The GitHub repository Malga-Vision/Anomaly-detection-in-feature-space-for-detecting-changes-in-phytoplankton-populations contains a labelled image folder "WHOI40" with 40 categories: Amphidinium species, Asterionellopsis, Ceratium, Chaetoceros didymus flagellate, Chrysochromulina, Corethron, Coscinodiscus, Cylindrotheca, Dactyliosolen fragment Cerataul, Dactyliosolen, Delphineis, Dychtiocya, dynobrion, Emiliania huxleyi, Ephemera, Eucampia, Euglena, Guinardia striata, Gyrodinium, Heterocapsa triquetra, Katodinium or Torodinium, Laboea strobila, Mesodinium species, Paralia, Phaeocystis, Pleurosigma, Prorocentrum, Proterythropsis species, Pseudochattonella farcimen, Pyramimonas longicauda, Rhizosolenia, Skeletonema, Strombidium morphotype 1, Thalassionema, Thalassiosira dirty, Tintinnid, dino30, flagellate species 3, kite flagellates, pennate morphotype 1. Examples follow, each with its label.

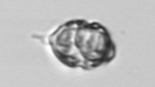
Label: Proterythropsis species

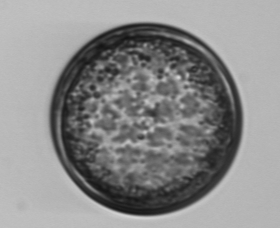
Label: Coscinodiscus

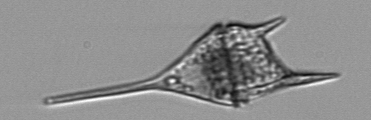
Label: Ceratium

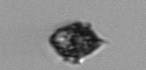
Label: Heterocapsa triquetra

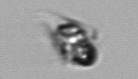
Label: Mesodinium species

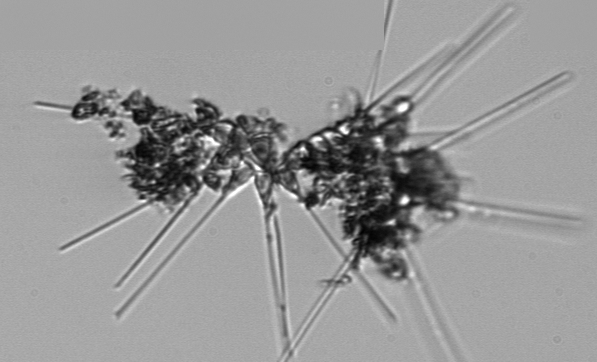
Label: Asterionellopsis
